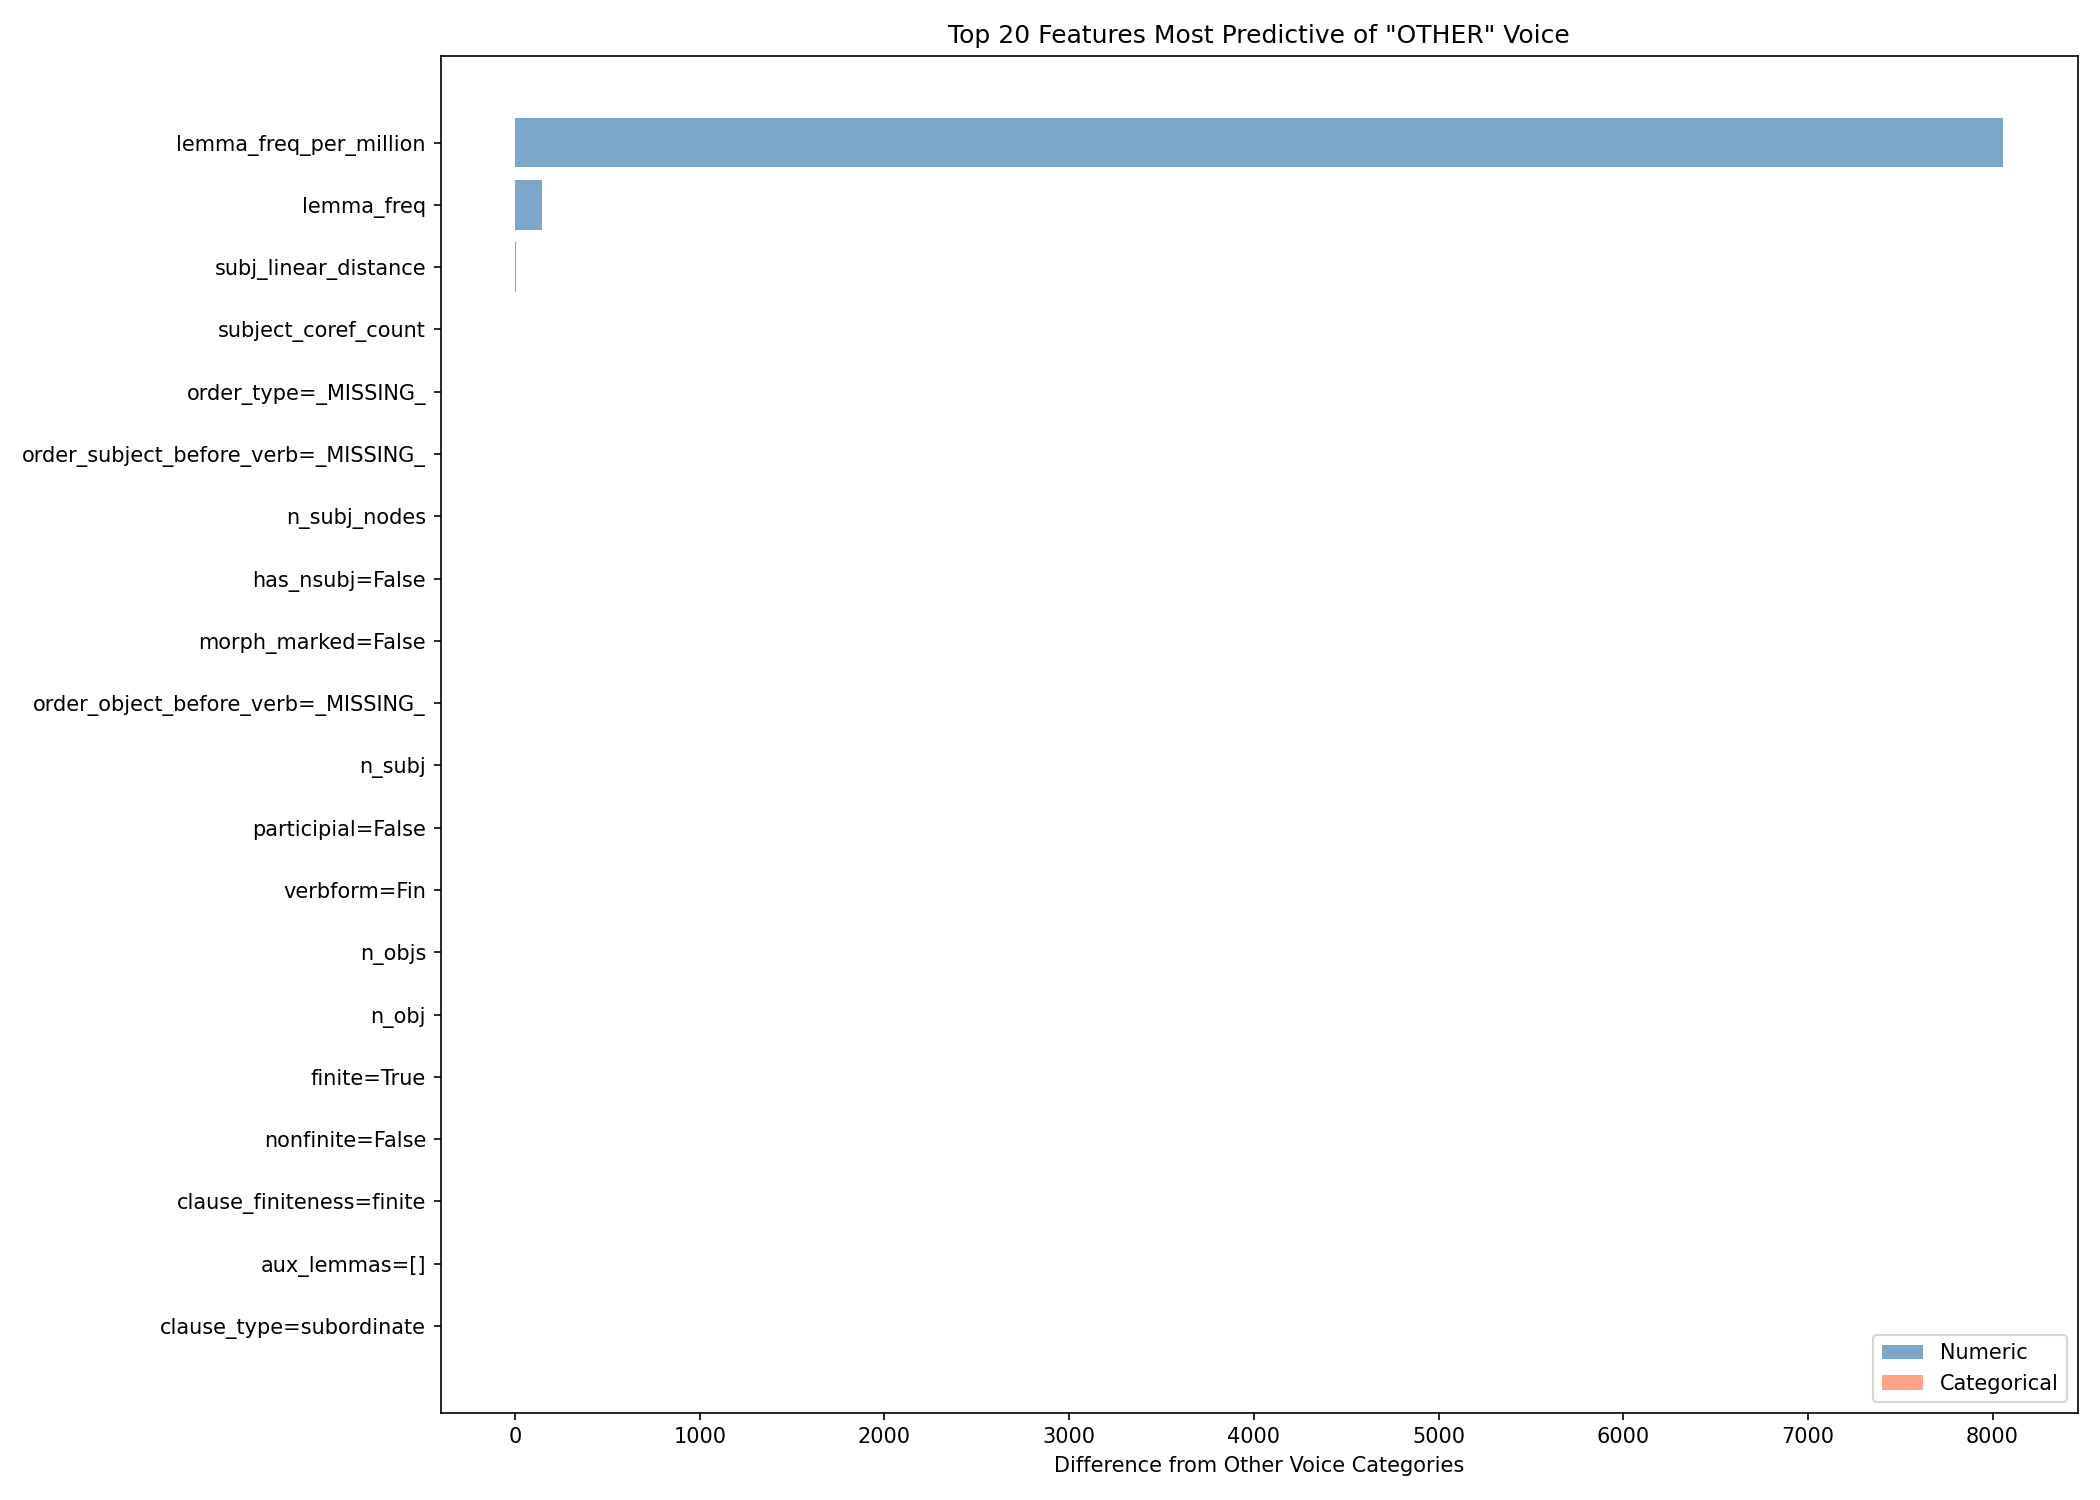

Source data for this figure (header and first rows):
feature, type, target_mean, other_mean, difference, ratio, effect_size, target_prop, other_prop
lemma_freq_per_million, numeric, 16280, 8223, 8057, 0.9799, 0.0909, , 
lemma_freq, numeric, 347.1, 203.5, 143.6, 0.7057, 0.02219, , 
subj_linear_distance, numeric, 8.0, 3.205, 4.795, 1.496, 0.1113, , 
subject_coref_count, numeric, 1.675, 0.612, 1.063, 1.737, 0.06819, , 
order_type=_MISSING_, categorical, , , 0.5143, 0.5143, 0.4818, 0.9984, 0.484
order_subject_before_verb=_MISSING_, categorical, , , 0.5143, 0.5143, 0.481, 0.9984, 0.484
n_subj_nodes, numeric, 0.002189, 0.5201, -0.5179, -0.9958, 0.4591, , 
has_nsubj=False, categorical, , , 0.363, 0.363, 0.7673, 1.0, 0.637
morph_marked=False, categorical, , , 0.4198, 0.4198, 0.4817, 0.9152, 0.4954
order_object_before_verb=_MISSING_, categorical, , , 0.4292, 0.4292, 0.4293, 0.9053, 0.4761
n_subj, numeric, 0.0, 0.363, -0.363, -1, 0.5887, , 
participial=False, categorical, , , 0.3704, 0.3704, 0.554, 0.9299, 0.5595
verbform=Fin, categorical, , , 0.3173, 0.3173, 0.4098, 0.6907, 0.3735
n_objs, numeric, 0.0, 0.3084, -0.3084, -1, 0.4418, , 
n_obj, numeric, 0.0, 0.3084, -0.3084, -1, 0.4418, , 
finite=True, categorical, , , 0.3173, 0.3173, 0.3269, 0.6907, 0.3735
nonfinite=False, categorical, , , 0.3173, 0.3173, 0.3269, 0.6907, 0.3735
clause_finiteness=finite, categorical, , , 0.3173, 0.3173, 0.3269, 0.6907, 0.3735
aux_lemmas=[], categorical, , , 0.2792, 0.2792, 0.3781, 0.988, 0.7088
clause_type=subordinate, categorical, , , 0.2636, 0.2636, 0.4232, 0.9819, 0.7184
aux_present=False, categorical, , , 0.2792, 0.2792, 0.3378, 0.988, 0.7088
tense=_MISSING_, categorical, , , 0.2368, 0.2368, 0.3616, 0.4368, 0.2
xpos=MD, categorical, , , 0.1802, 0.1802, 0.5627, 0.1828, 0.002609
aux_be=False, categorical, , , 0.1905, 0.1905, 0.418, 0.9956, 0.8052
has_aux_pass=False, categorical, , , 0.1684, 0.1684, 0.5434, 1.0, 0.8316
n_obl, numeric, 0.1024, 0.3426, -0.2402, -0.7012, 0.05719, , 
has_nsubj_pass=False, categorical, , , 0.1512, 0.1512, 0.5133, 1.0, 0.8488
tense=Pres, categorical, , , 0.162, 0.162, 0.3616, 0.4242, 0.2622
obj_linear_distance, numeric, 3.173, 3.373, -0.1995, -0.05914, 0.08658, , 
n_advmod, numeric, 0.05145, 0.2406, -0.1891, -0.7861, 0.06624, , 
